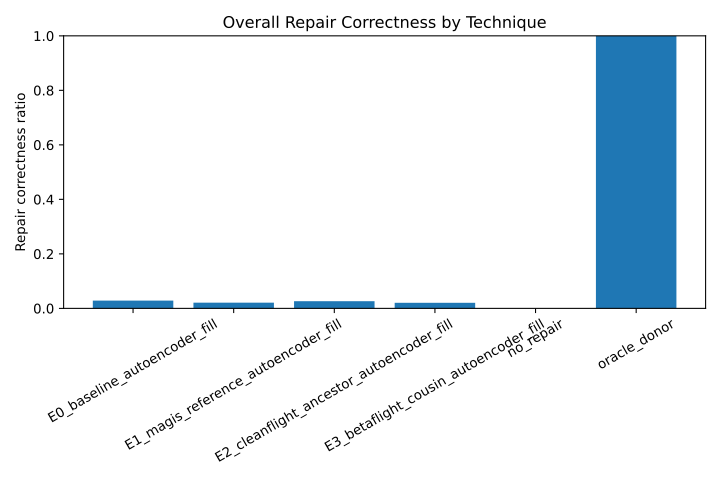

The data file committed next to this chart (first rows):
method_name, total_corrupted_bytes, matching_mend_bytes, repair_correctness_ratio
E0_baseline_autoencoder_fill, 260277, 7410, 0.02847
E1_magis_reference_autoencoder_fill, 260277, 5442, 0.02091
E2_cleanflight_ancestor_autoencoder_fill, 260277, 6843, 0.02629
E3_betaflight_cousin_autoencoder_fill, 260277, 5291, 0.02033
no_repair, 260277, 0, 0.0
oracle_donor, 260277, 260277, 1.0
